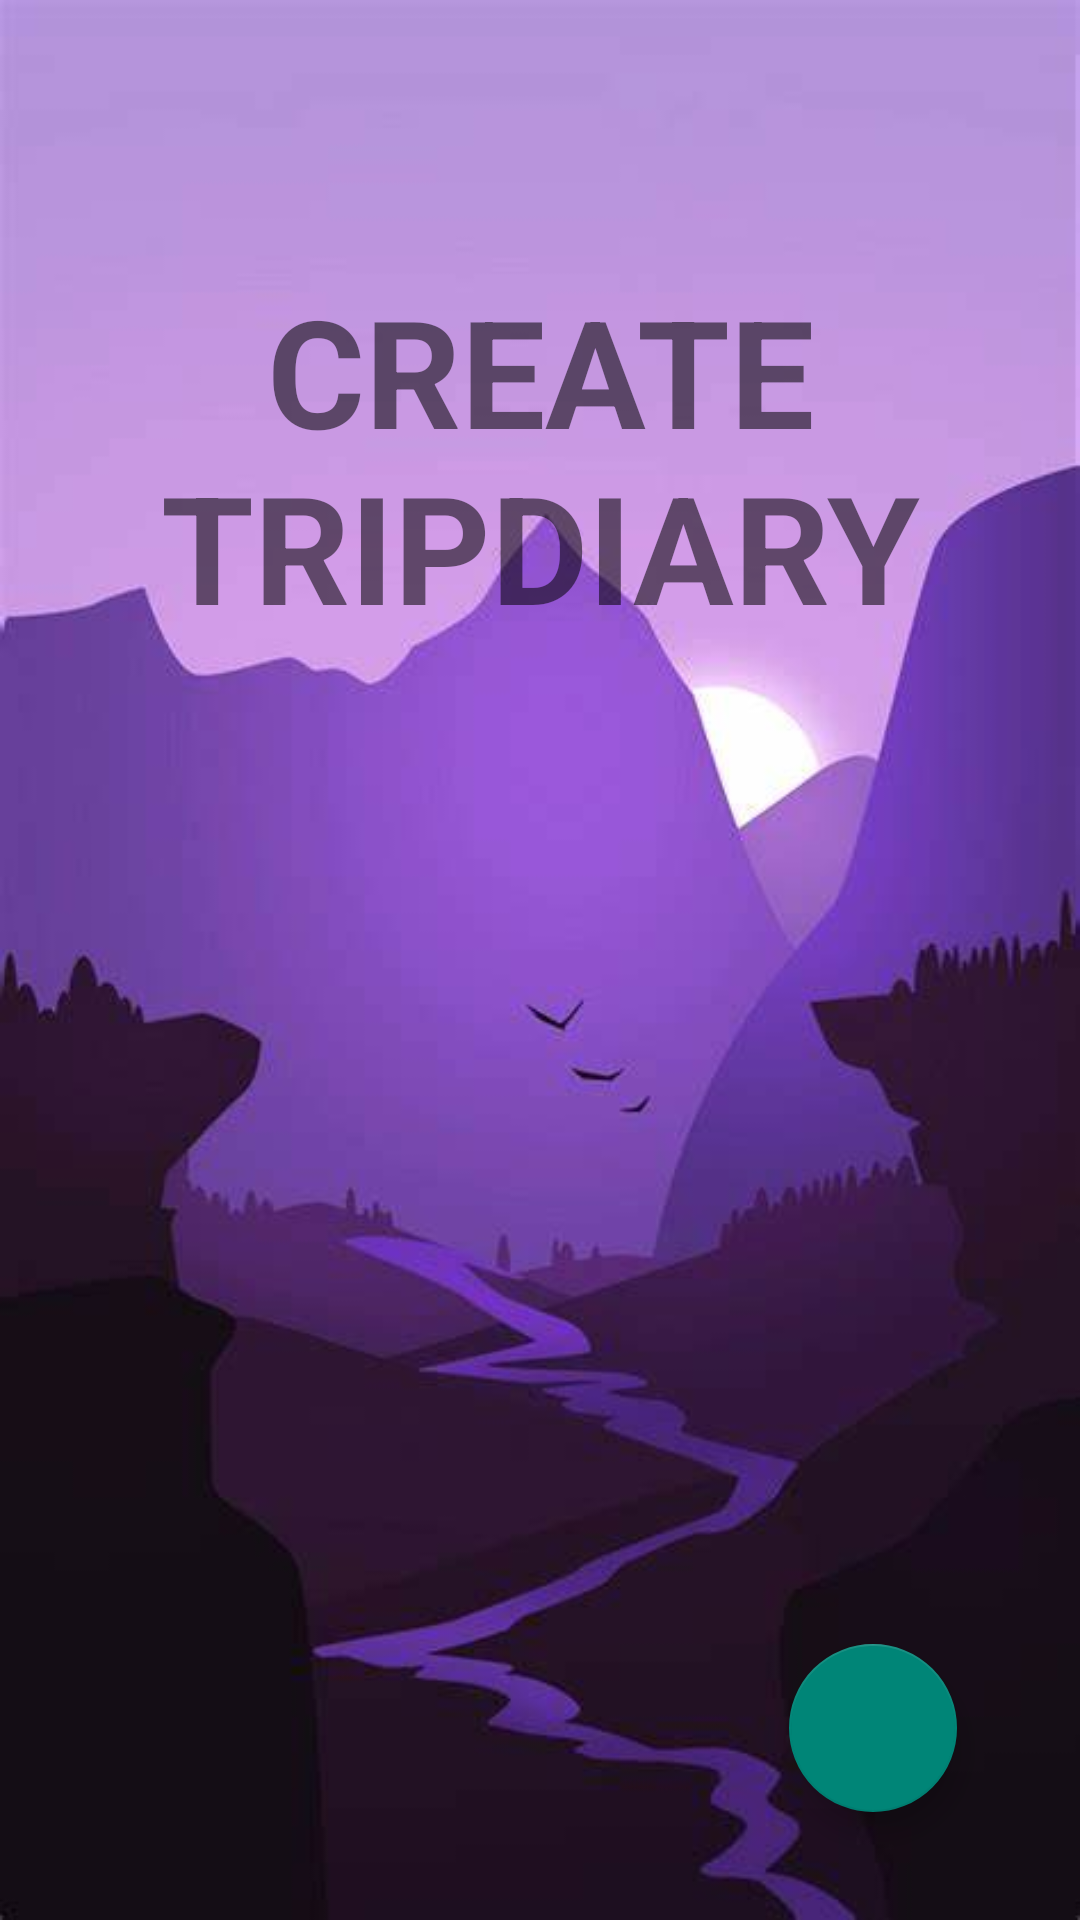

Android layout source for this screen:
<!-- AndroidManifest.xml: application theme Theme.Tripdiary2 -->
<!-- res/layout/fragment_home.xml -->
<?xml version="1.0" encoding="utf-8"?>
 <RelativeLayout
    xmlns:android="http://schemas.android.com/apk/res/android"
    xmlns:app="http://schemas.android.com/apk/res-auto"
    xmlns:tools="http://schemas.android.com/tools"
    android:layout_width="match_parent"
    android:layout_height="match_parent"
    tools:context=".HomeFragment"
    android:background="@drawable/img">

    <com.google.android.material.floatingactionbutton.FloatingActionButton
        android:id="@+id/J_add_button"
        android:layout_width="wrap_content"
        android:layout_height="wrap_content"
        android:layout_alignParentEnd="true"
        android:layout_alignParentBottom="true"
        android:layout_marginEnd="41dp"
        android:layout_marginRight="28dp"
        android:layout_marginBottom="36dp"
        android:clickable="true"
        android:focusable="true"
        app:layout_constraintBottom_toBottomOf="parent"
        app:layout_constraintEnd_toEndOf="parent"
        app:srcCompat="@drawable/ic_add" />

    <TextView
        android:id="@+id/textView7"
        android:layout_width="wrap_content"
        android:layout_height="wrap_content"
        android:text="CREATE TRIPDIARY"
        android:textAlignment="center"
        android:layout_marginTop="90dp"
        android:textSize="50dp"
        android:textStyle="bold" />

</RelativeLayout>
<!-- resources referenced by this layout -->
<resources>
  <!-- drawable img: jpeg bitmap (drawable, 15578 bytes) -->
  <style name="Theme.Tripdiary2" parent="Theme.AppCompat.Light.NoActionBar">
          
          <item name="colorPrimary">@color/purple_500</item>
          <item name="colorPrimaryVariant">@color/purple_700</item>
          <item name="colorOnPrimary">@color/white</item>
          
          <item name="colorSecondary">@color/teal_200</item>
          <item name="colorSecondaryVariant">@color/teal_700</item>
          <item name="colorOnSecondary">@color/black</item>
          
          <item name="android:statusBarColor">?attr/colorPrimaryVariant</item>
          
      </style>
  <!-- not gathered from this repository: default colours our renderer supplied (Android Studio template values) -->
  <color name="purple_500">#FF6200EE</color>
  <color name="purple_700">#FF3700B3</color>
  <color name="teal_200">#FF03DAC5</color>
  <color name="teal_700">#FF018786</color>
  <color name="black">#FF000000</color>
  <color name="white">#FFFFFFFF</color>
</resources>
